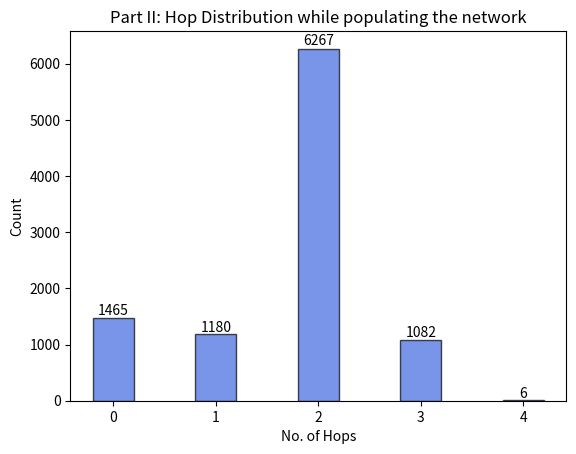

Python code for this plot:
import numpy as np
import matplotlib.pyplot as plt

NoOfHops = ['0', '1', '2', '3', '4']
Count = [1465, 1180, 6267, 1082, 6]

plot = plt.bar(NoOfHops, Count, color='royalblue', alpha =0.7, width = 0.4, edgecolor='black')

for value in plot:
    height = value.get_height()
    plt.text(value.get_x() + value.get_width()/2., 1.002*height, '%d' % int(height), ha='center', va='bottom')
    
#length = len(Count)
#fig, ax = plt.subplots()
#width = 0.2
#x_pos = np.arange(len(NoOfHops))
#ax.bar(x, Count, width, color='#000080', yerr=NoOfHops)

#plt.bar(NoOfHops, Count)

plt.title('Part II: Hop Distribution while populating the network')
#plt.bar(x_pos, height, color=(0.1, 0.1, 0.1, 0.1), edgeColor='Black')
plt.xlabel('No. of Hops')

#ax.set_ylabel('Count')

plt.ylabel('Count')
#fig.tight_layout()
#plt.xticks(NoOfHops, Count)
plt.show()
